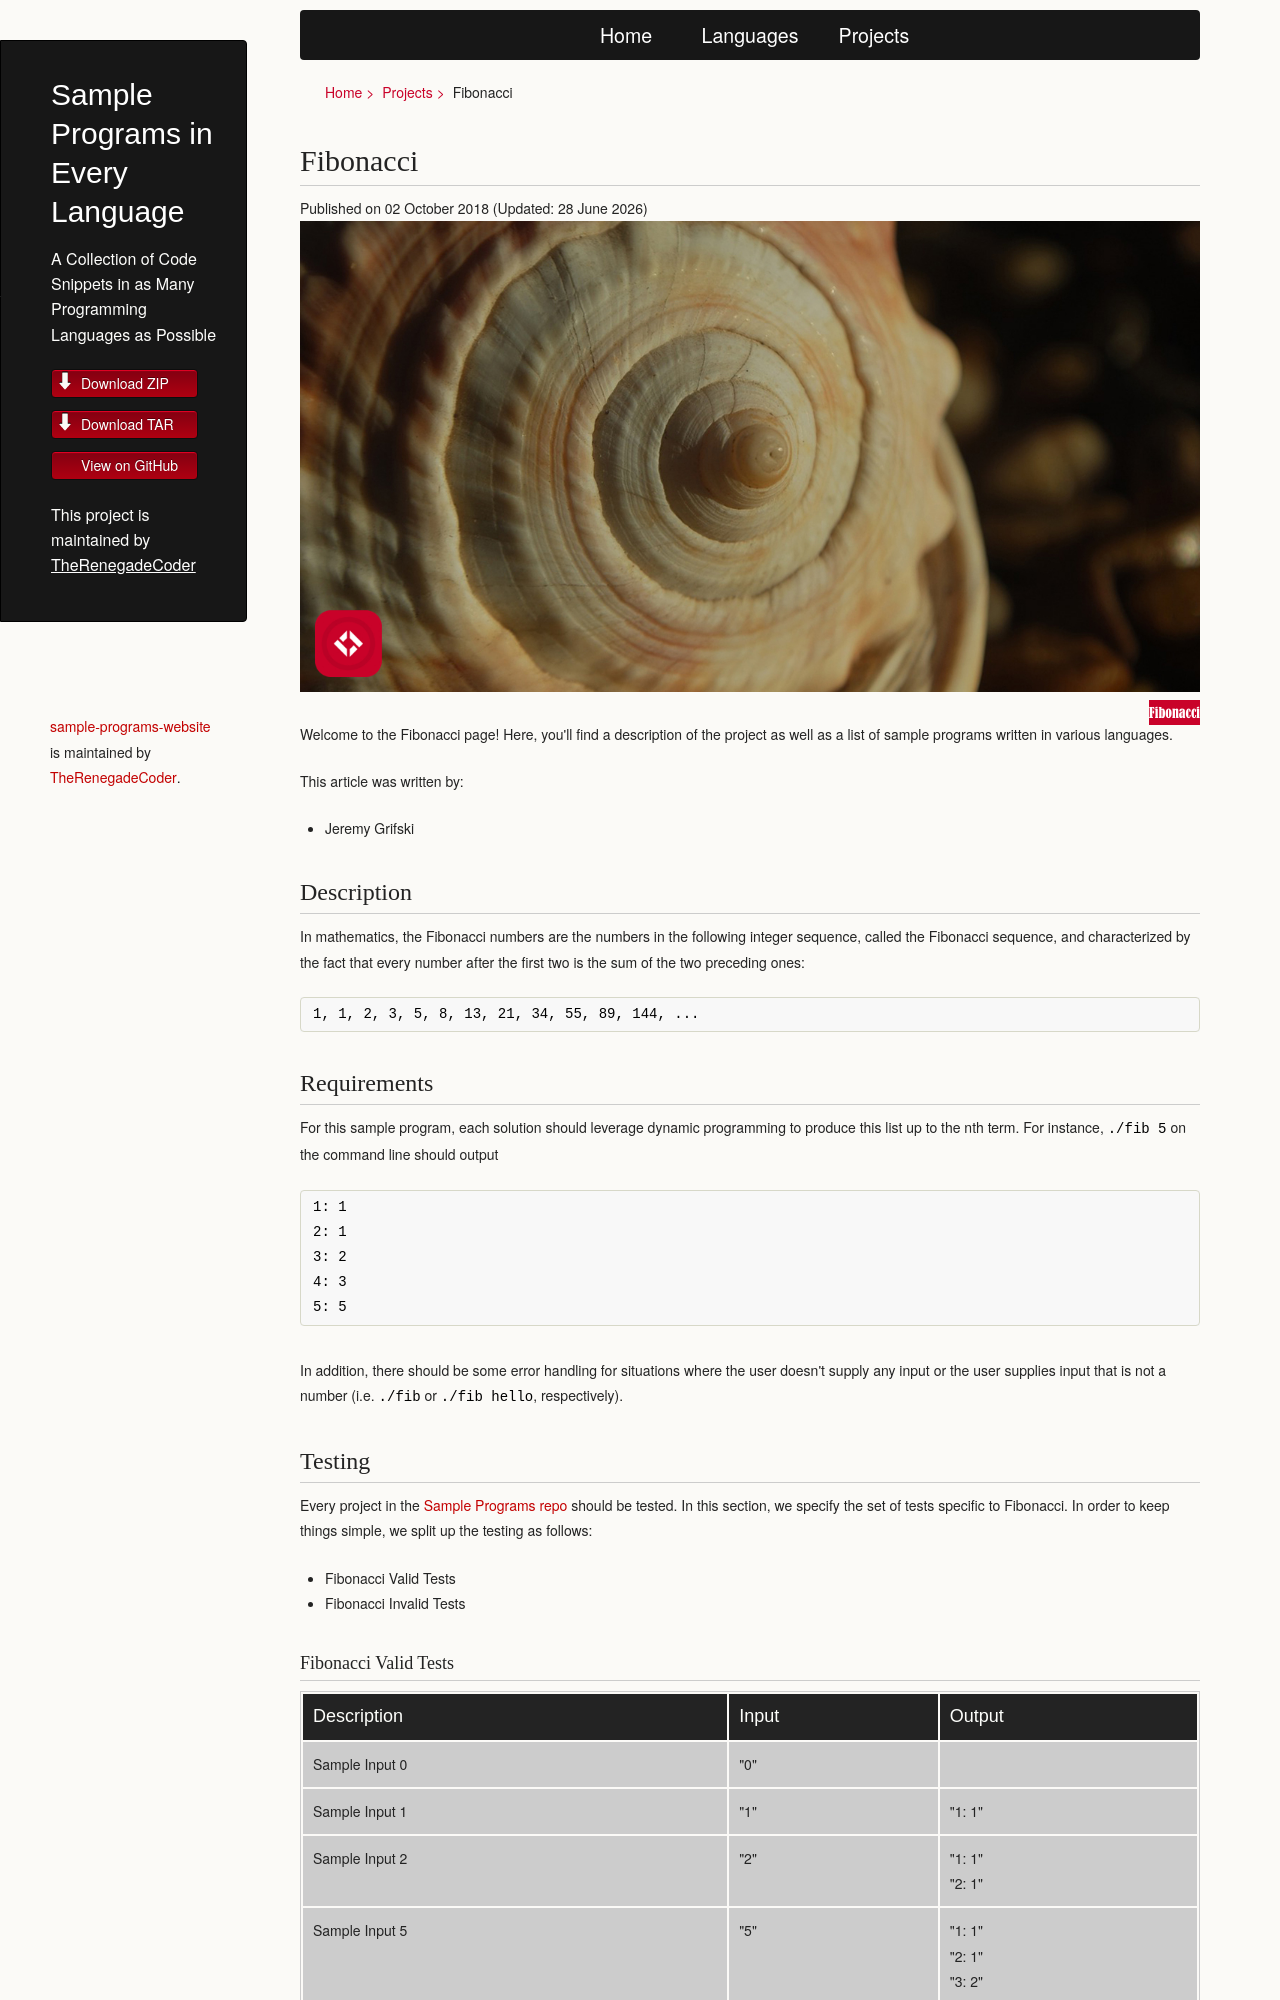

repository: TheRenegadeCoder/sample-programs-website · page: projects/fibonacci/index.html · generator: jekyll

# Fibonacci

In mathematics, the Fibonacci numbers are the numbers in the following integer
sequence, called the Fibonacci sequence, and characterized by the fact that
every number after the first two is the sum of the two preceding ones:

    1, 1, 2, 3, 5, 8, 13, 21, 34, 55, 89, 144, ...
